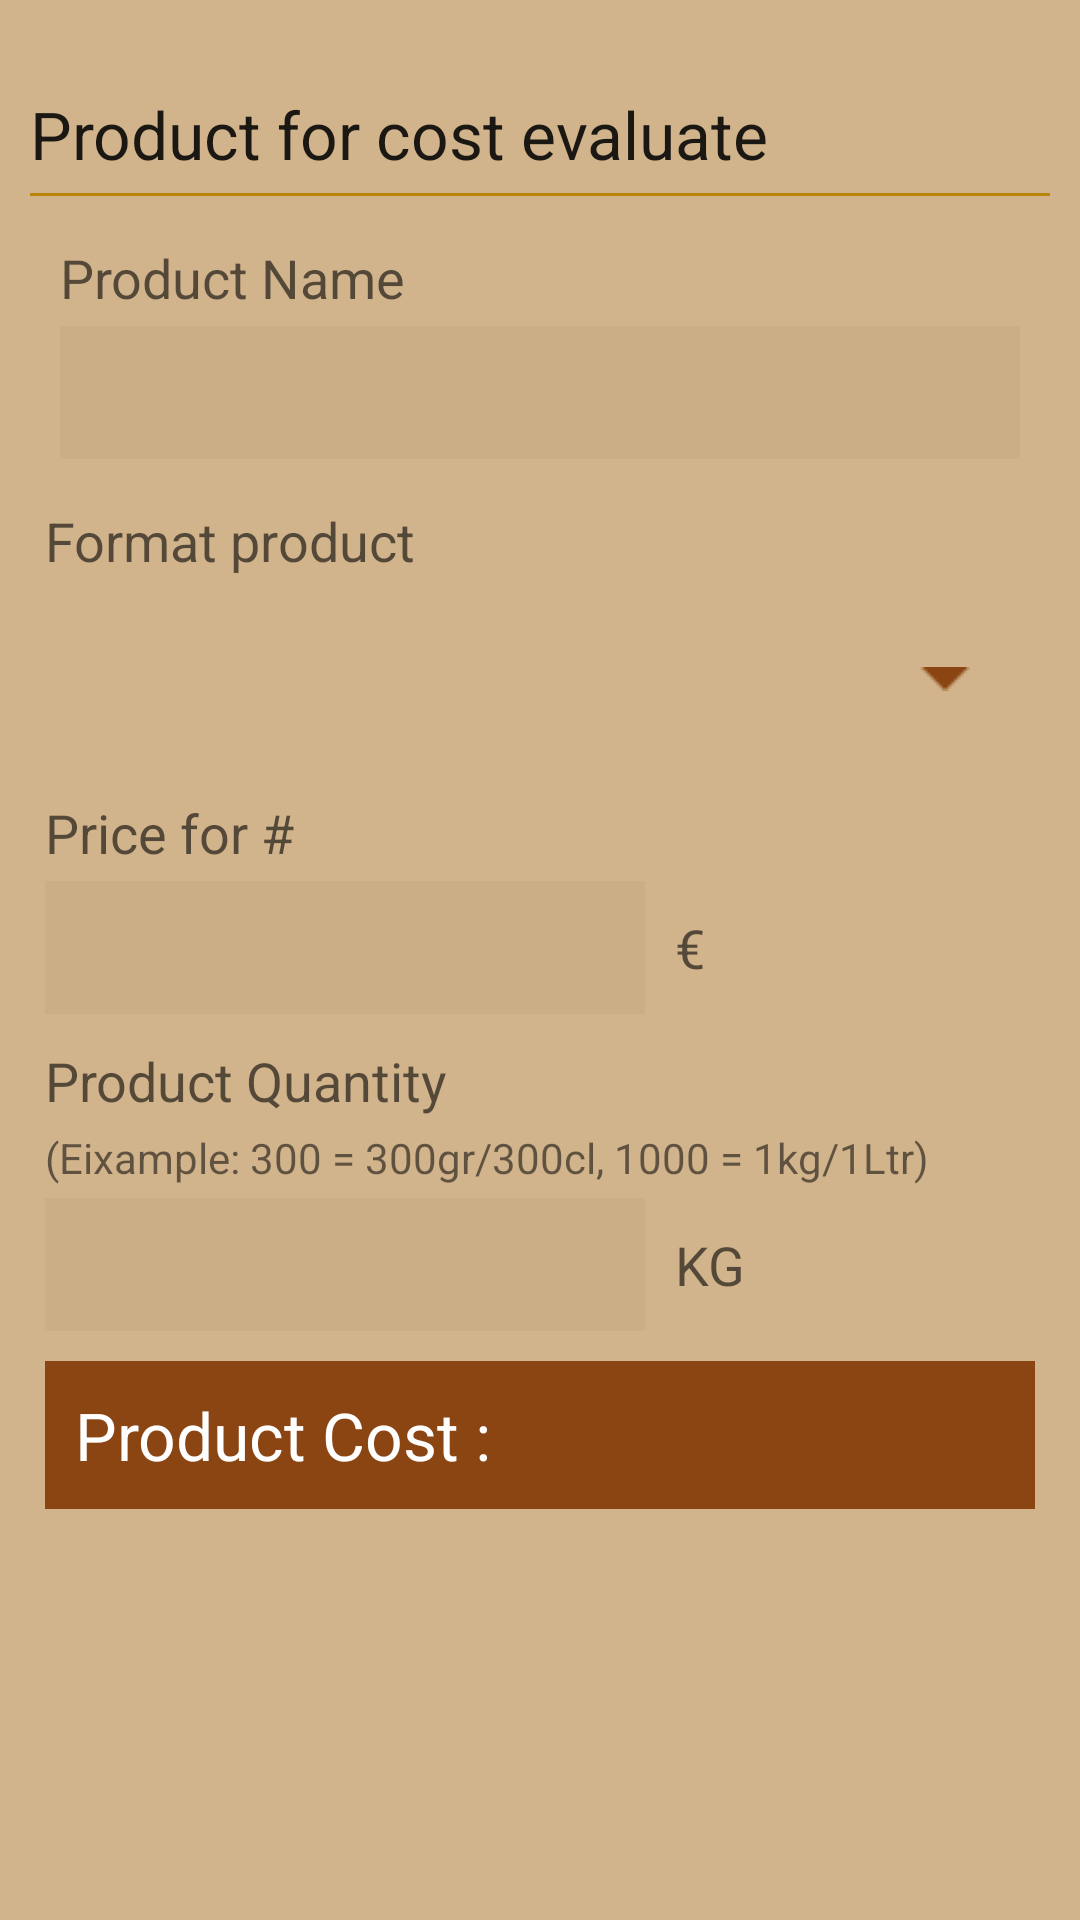

The Android layout XML behind this screen, and the referenced resources:
<!-- AndroidManifest.xml: application theme AppTheme -->
<!-- res/layout/new_product_escandallo_dlg.xml -->
<?xml version="1.0" encoding="utf-8"?>
<LinearLayout xmlns:android="http://schemas.android.com/apk/res/android"
    android:id="@+id/editnewpannel"
    android:layout_width="match_parent"
    android:layout_height="wrap_content"
    android:orientation="vertical"
    android:padding="10dp">

    <TextView
        android:id="@+id/textView3"
        android:layout_width="match_parent"
        android:layout_height="wrap_content"
        android:layout_marginTop="20dp"
        android:text="@string/escandallo_product"
        android:textAppearance="@style/TextAppearance.AppCompat.Large" />

    <View
        android:layout_width="match_parent"
        android:layout_height="1dp"
        android:layout_marginBottom="5dp"
        android:layout_marginTop="5dp"
        android:background="@color/textTitletColor"
        android:textStyle="bold|italic" />

    <LinearLayout
        android:layout_width="match_parent"
        android:layout_height="wrap_content"
        android:orientation="vertical">

        <LinearLayout
            android:layout_width="match_parent"
            android:layout_height="wrap_content"
            android:layout_weight="1.5"
            android:orientation="vertical"
            android:padding="10dp">

            <TextView
                android:id="@+id/textView2"
                android:layout_width="wrap_content"
                android:layout_height="wrap_content"
                android:layout_marginBottom="4dp"
                android:text="@string/product_name"
                android:textAppearance="?android:attr/textAppearanceMedium" />

            <EditText
                android:id="@+id/editnameproduct"
                android:layout_width="match_parent"
                android:layout_height="wrap_content"
                android:background="#89c7aa80"
                android:inputType="textCapWords"
                android:padding="10dp"
                android:singleLine="true"
                android:textAppearance="?android:attr/textAppearanceMedium"
                android:textColor="#ff4c4c48"
                android:textColorHint="@color/textTitletColor"
                android:textStyle="italic" />

        </LinearLayout>


        <LinearLayout
            android:layout_width="match_parent"
            android:layout_height="wrap_content"
            android:layout_weight="2"
            android:orientation="vertical"
            android:padding="5dp">

            <TextView
                android:id="@+id/textView5"
                android:layout_width="wrap_content"
                android:layout_height="wrap_content"
                android:layout_marginBottom="4dp"
                android:ellipsize="end"
                android:singleLine="true"
                android:text="@string/product_format"
                android:textAppearance="?android:attr/textAppearanceMedium" />

            <Spinner
                android:id="@+id/spinnerFormat"
                android:layout_width="match_parent"
                android:layout_height="wrap_content"
                android:background="@drawable/spinnerback"
                android:spinnerMode="dialog" />

        </LinearLayout>

        <LinearLayout
            android:layout_width="match_parent"
            android:layout_height="wrap_content"
            android:layout_weight="2"
            android:orientation="vertical"
            android:padding="5dp">

            <TextView
                android:id="@+id/textViewUni"
                android:layout_width="wrap_content"
                android:layout_height="wrap_content"
                android:layout_marginBottom="4dp"
                android:ellipsize="end"
                android:singleLine="true"
                android:text="@string/product_cost"
                android:textAppearance="?android:attr/textAppearanceMedium" />

            <LinearLayout
                android:layout_width="match_parent"
                android:layout_height="match_parent"
                android:orientation="horizontal">

                <EditText
                    android:id="@+id/editcostporuni"
                    android:layout_width="200dp"
                    android:layout_height="wrap_content"
                    android:background="#89c7aa80"
                    android:inputType="number|numberDecimal"
                    android:padding="10dp"
                    android:singleLine="true"
                    android:textAppearance="?android:attr/textAppearanceMedium"
                    android:textColor="#ff4c4c48"
                    android:textColorHint="@color/colorPrimary"
                    android:textStyle="italic" />

                <TextView
                    android:id="@+id/textView6"
                    android:layout_width="wrap_content"
                    android:layout_height="wrap_content"
                    android:layout_marginLeft="10dp"
                    android:text="€"
                    android:textAppearance="?android:attr/textAppearanceMedium" />
            </LinearLayout>

        </LinearLayout>

        <LinearLayout
            android:layout_width="match_parent"
            android:layout_height="wrap_content"
            android:layout_weight="2"
            android:orientation="vertical"
            android:padding="5dp">

            <TextView
                android:id="@+id/textViewUniCant"
                android:layout_width="wrap_content"
                android:layout_height="wrap_content"
                android:layout_marginBottom="4dp"
                android:ellipsize="end"
                android:singleLine="true"
                android:text="@string/product_uni"
                android:textAppearance="?android:attr/textAppearanceMedium" />

            <TextView
                android:id="@+id/textViewUniCantInfo"
                android:layout_width="wrap_content"
                android:layout_height="wrap_content"
                android:layout_marginBottom="4dp"
                android:ellipsize="end"
                android:singleLine="false"
                android:text="@string/product_uni_info"
                android:textAppearance="?android:attr/textAppearanceSmall" />

            <LinearLayout
                android:layout_width="match_parent"
                android:layout_height="match_parent"
                android:orientation="horizontal">

                <EditText
                    android:id="@+id/editunicant"
                    android:layout_width="200dp"
                    android:layout_height="wrap_content"
                    android:background="#89c7aa80"
                    android:imeOptions="actionDone"
                    android:inputType="number"
                    android:padding="10dp"
                    android:singleLine="true"
                    android:textAppearance="?android:attr/textAppearanceMedium"
                    android:textColor="#ff4c4c48"
                    android:textColorHint="@color/textTitletColor"
                    android:textStyle="italic" />

                <TextView
                    android:id="@+id/textFormat2"
                    android:layout_width="wrap_content"
                    android:layout_height="wrap_content"
                    android:layout_marginLeft="10dp"
                    android:text="@string/format_placeholder"
                    android:textAppearance="?android:attr/textAppearanceMedium" />
            </LinearLayout>

            <TextView
                android:id="@+id/textcosteProduct"
                android:layout_width="match_parent"
                android:layout_height="wrap_content"
                android:layout_marginTop="10dp"
                android:background="@color/colorPrimary"
                android:paddingBottom="10dp"
                android:paddingLeft="10dp"
                android:paddingRight="10dp"
                android:paddingTop="10dp"
                android:text="@string/product_cost2"
                android:textAppearance="?android:attr/textAppearanceLarge"
                android:textColor="@android:color/white" />
        </LinearLayout>

    </LinearLayout>
</LinearLayout>
<!-- resources referenced by this layout -->
<resources>
  <color name="colorPrimary">#8b4513</color>
  <color name="textTitletColor">#b8860b</color>
  <string name="escandallo_product">Product for cost evaluate</string>
  <string name="format_placeholder">KG</string>
  <string name="product_cost">Price for #</string>
  <string name="product_cost2">Product Cost :</string>
  <string name="product_format">Format product</string>
  <string name="product_name">Product Name</string>
  <string name="product_uni">Product Quantity</string>
  <string name="product_uni_info">(Eixample: 300 = 300gr/300cl, 1000 = 1kg/1Ltr)</string>
  <style name="AppTheme" parent="AppTheme.Base" />
  <style name="AppTheme.Base" parent="Theme.AppCompat.Light.NoActionBar">
          <item name="colorPrimary">@color/colorPrimary</item>
          <item name="colorPrimaryDark">@color/colorPrimaryDark</item>
          <item name="colorAccent">@color/colorAccent</item>
          <item name="windowNoTitle">true</item>
          <item name="android:textColorPrimary">@color/textTitletColor</item>
          <item name="windowActionBar">false</item>
          <item name="android:windowBackground">@color/windowBackgroundColor</item>
          <item name="android:editTextStyle">@style/EditStyle</item>
          <item name="md_background_color">@color/windowBackgroundColor</item>
          <item name="md_title_color">@color/colorPrimary</item>
          <item name="md_content_color">#ff565656</item>
          <item name="md_positive_color">#ff030101</item>
          <item name="md_neutral_color">#ff030101</item>
          <item name="md_negative_color">#ff030101</item>
          <item name="bs_bottomSheetStyle">@style/BottomSheet.StyleDialog</item>
      </style>
  <color name="colorPrimaryDark">#5e200f</color>
  <color name="colorAccent">#802002</color>
  <color name="windowBackgroundColor">#D2B48C</color>
  <style name="EditStyle" parent="@android:style/Widget.EditText">
          <item name="android:background">@drawable/backedittext</item>
      </style>
  <style name="BottomSheet.StyleDialog" parent="BottomSheet.Dialog">
          <item name="android:backgroundDimAmount">0.5</item>
          <item name="android:windowAnimationStyle">@style/BottomSheet.Animation</item>
          <item name="android:textColorPrimary">@color/colorPrimary</item>
          <item name="android:textColorSecondary">@android:color/background_dark</item>
          <item name="android:textColorHint">#b8915f23</item>
          <item name="bs_dialogBackground">@color/windowBackgroundColor</item>
          <item name="bs_dividerColor">@color/colorPrimary</item>
          <item name="bs_numColumns">4</item>
          <item name="bs_listStyle">@style/BottomSheet.StyleList</item>
      </style>
  <!-- drawable backedittext (drawable) -->
  <?xml version="1.0" encoding="utf-8"?>
  <shape xmlns:android="http://schemas.android.com/apk/res/android">
      <solid android:color="@color/editBackgroundColor">
  
      </solid>
      <corners android:radius="5dp">
  
      </corners>
  
  
  </shape>
  <style name="BottomSheet.StyleList">
          <item name="android:listSelector">@drawable/bs_list_selector</item>
          <item name="android:layoutAnimation">@anim/bs_list_layout_fade_in</item>
      </style>
  <color name="editBackgroundColor">#38fdffd5</color>
  <!-- drawable bs_list_selector (drawable) -->
  <?xml version="1.0" encoding="utf-8"?>
  <selector xmlns:android="http://schemas.android.com/apk/res/android">
  
      <item android:state_pressed="true">
          <shape>
              <padding android:bottom="@dimen/dimen_padding_button" android:top="@dimen/dimen_padding_button" />
              <solid android:color="@color/textTitletColor" />
          </shape>
      </item>
      <item android:state_focused="true">
          <shape>
              <padding android:bottom="@dimen/dimen_padding_button" android:top="@dimen/dimen_padding_button" />
              <solid android:color="#77000000" />
          </shape>
      </item>
      <item android:drawable="@android:color/transparent" />
  
  </selector>
  <dimen name="dimen_padding_button">10dp</dimen>
</resources>
